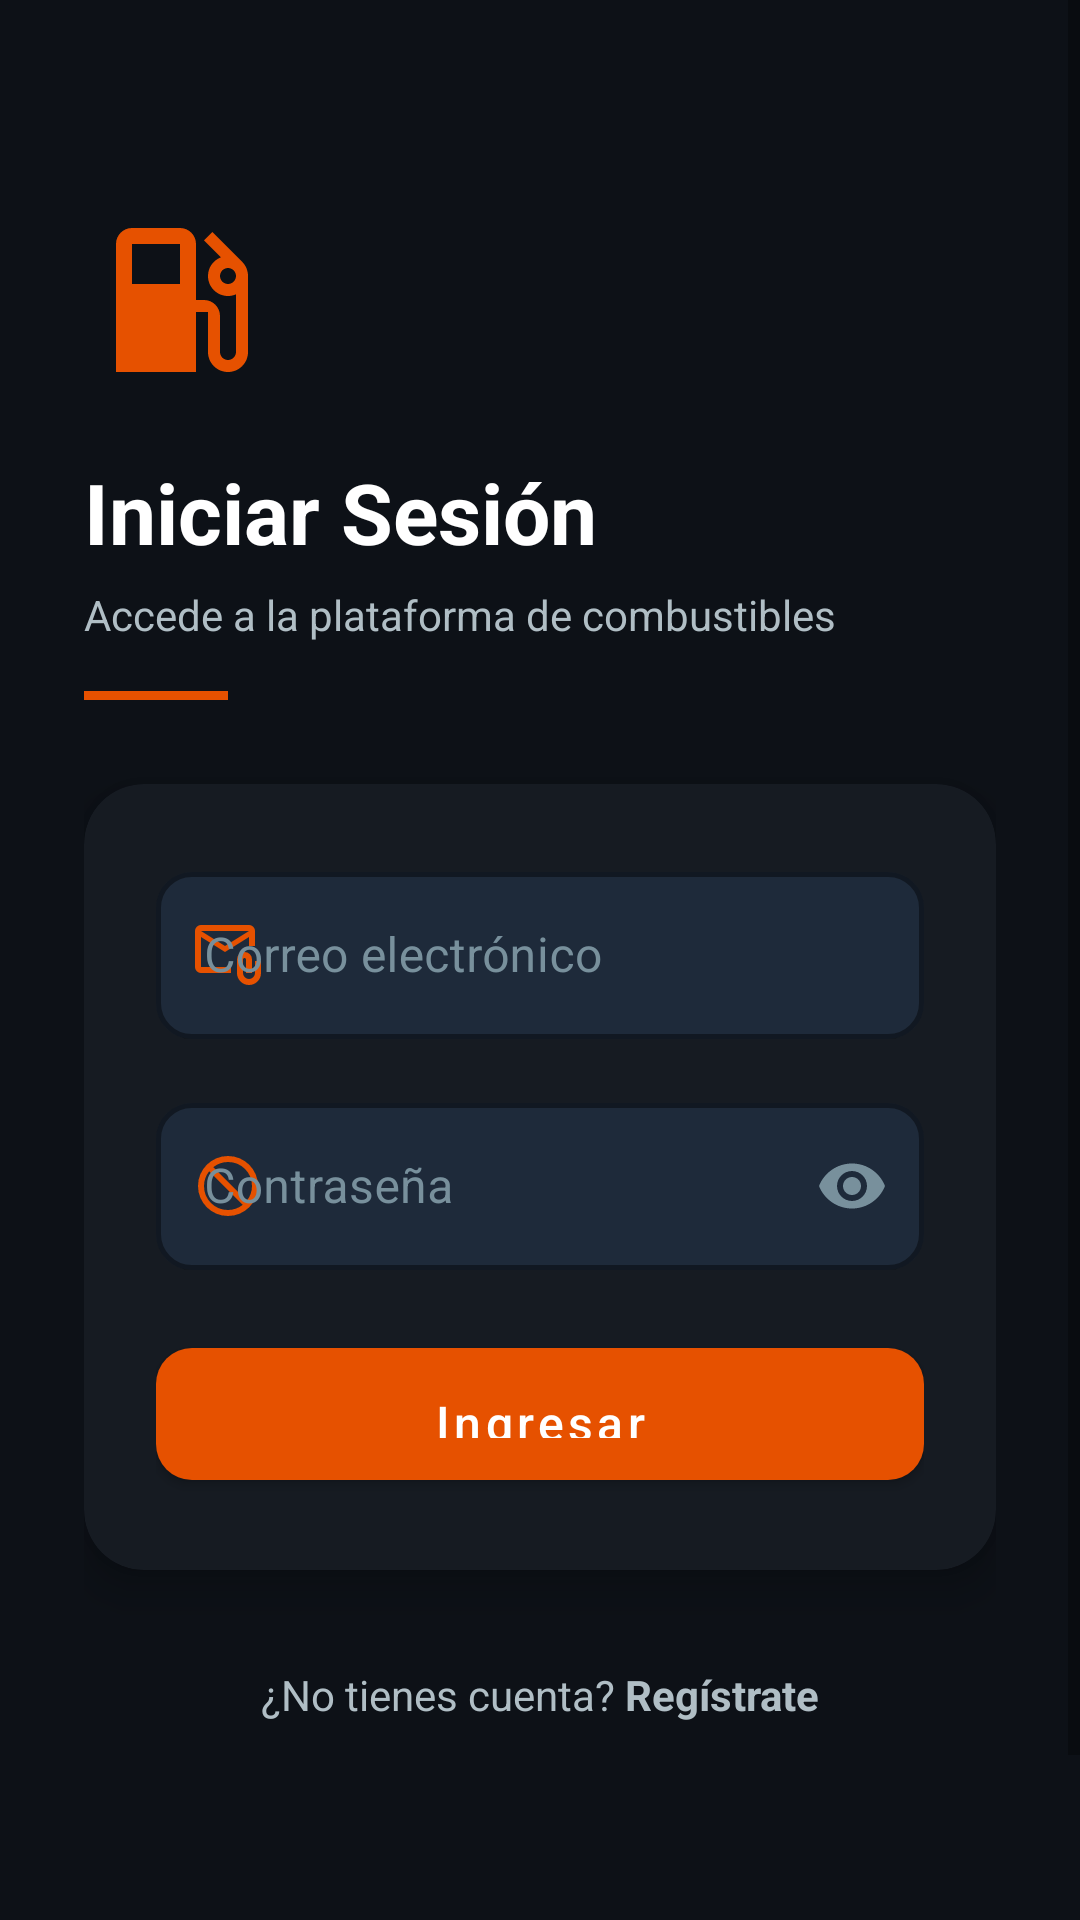

Here is an Android app screen rendered from its layout file. Give the layout XML and the strings, colors and styles it references.
<!-- AndroidManifest.xml: application theme Theme.FuelManager -->
<!-- res/layout/activity_login.xml -->
<?xml version="1.0" encoding="utf-8"?>
<ScrollView
    xmlns:android="http://schemas.android.com/apk/res/android"
    xmlns:app="http://schemas.android.com/apk/res-auto"
    android:layout_width="match_parent"
    android:layout_height="match_parent"
    android:background="@color/bg_main"
    android:fillViewport="true">

    <androidx.constraintlayout.widget.ConstraintLayout
        android:layout_width="match_parent"
        android:layout_height="wrap_content"
        android:minHeight="700dp"
        android:padding="28dp">
        
        <View
            android:id="@+id/decorTop"
            android:layout_width="180dp"
            android:layout_height="180dp"
            android:background="@drawable/shape_circle_glow"
            android:alpha="0.2"
            app:layout_constraintTop_toTopOf="parent"
            app:layout_constraintEnd_toEndOf="parent"
            android:layout_marginTop="-40dp"
            android:layout_marginEnd="-40dp"/>

        <ImageView
            android:id="@+id/ivIcon"
            android:layout_width="64dp"
            android:layout_height="64dp"
            android:src="@drawable/ic_fuel_drop"
            app:layout_constraintTop_toTopOf="parent"
            app:layout_constraintStart_toStartOf="parent"
            android:layout_marginTop="40dp"/>

        <TextView
            android:id="@+id/tvTitle"
            android:layout_width="0dp"
            android:layout_height="wrap_content"
            android:text="@string/login_title"
            android:textSize="28sp"
            android:textColor="@color/text_primary"
            android:textStyle="bold"
            app:layout_constraintTop_toBottomOf="@id/ivIcon"
            app:layout_constraintStart_toStartOf="parent"
            app:layout_constraintEnd_toEndOf="parent"
            android:layout_marginTop="20dp"/>

        <TextView
            android:id="@+id/tvSubtitle"
            android:layout_width="0dp"
            android:layout_height="wrap_content"
            android:text="@string/login_subtitle"
            android:textSize="14sp"
            android:textColor="@color/text_secondary"
            android:layout_marginTop="6dp"
            app:layout_constraintTop_toBottomOf="@id/tvTitle"
            app:layout_constraintStart_toStartOf="parent"
            app:layout_constraintEnd_toEndOf="parent"/>

        <View
            android:id="@+id/divider"
            android:layout_width="48dp"
            android:layout_height="3dp"
            android:background="@color/primary"
            android:layout_marginTop="16dp"
            app:layout_constraintTop_toBottomOf="@id/tvSubtitle"
            app:layout_constraintStart_toStartOf="parent"/>

        <androidx.cardview.widget.CardView
            android:id="@+id/cardForm"
            android:layout_width="0dp"
            android:layout_height="wrap_content"
            app:cardBackgroundColor="@color/bg_card"
            app:cardCornerRadius="20dp"
            app:cardElevation="8dp"
            android:layout_marginTop="28dp"
            app:layout_constraintTop_toBottomOf="@id/divider"
            app:layout_constraintStart_toStartOf="parent"
            app:layout_constraintEnd_toEndOf="parent">

            <LinearLayout
                android:layout_width="match_parent"
                android:layout_height="wrap_content"
                android:orientation="vertical"
                android:padding="24dp">

                <com.google.android.material.textfield.TextInputLayout
                    android:id="@+id/tilEmail"
                    style="@style/Widget.FuelManager.TextInputLayout"
                    android:layout_width="match_parent"
                    android:layout_height="wrap_content"
                    android:hint="@string/hint_email"
                    app:startIconDrawable="@drawable/ic_email"
                    app:startIconTint="@color/primary">

                    <com.google.android.material.textfield.TextInputEditText
                        android:id="@+id/etEmail"
                        android:layout_width="match_parent"
                        android:layout_height="wrap_content"
                        android:inputType="textEmailAddress"
                        android:textColor="@color/text_primary"
                        android:imeOptions="actionNext"/>
                </com.google.android.material.textfield.TextInputLayout>

                <com.google.android.material.textfield.TextInputLayout
                    android:id="@+id/tilPassword"
                    style="@style/Widget.FuelManager.TextInputLayout"
                    android:layout_width="match_parent"
                    android:layout_height="wrap_content"
                    android:hint="@string/hint_password"
                    android:layout_marginTop="16dp"
                    app:startIconDrawable="@drawable/ic_lock"
                    app:startIconTint="@color/primary"
                    app:endIconMode="password_toggle"
                    app:endIconTint="@color/text_hint">

                    <com.google.android.material.textfield.TextInputEditText
                        android:id="@+id/etPassword"
                        android:layout_width="match_parent"
                        android:layout_height="wrap_content"
                        android:inputType="textPassword"
                        android:textColor="@color/text_primary"
                        android:imeOptions="actionDone"/>
                </com.google.android.material.textfield.TextInputLayout>

                <ProgressBar
                    android:id="@+id/progressBar"
                    android:layout_width="match_parent"
                    android:layout_height="36dp"
                    android:layout_gravity="center_horizontal"
                    android:layout_marginTop="16dp"
                    android:indeterminateTint="@color/primary"
                    android:visibility="gone" />

                <com.google.android.material.button.MaterialButton
                    android:id="@+id/btnLogin"
                    style="@style/Widget.FuelManager.Button"
                    android:layout_width="match_parent"
                    android:layout_height="56dp"
                    android:text="@string/btn_login"
                    android:layout_marginTop="20dp"/>

            </LinearLayout>
        </androidx.cardview.widget.CardView>

        <TextView
            android:id="@+id/tvGoRegister"
            android:layout_width="wrap_content"
            android:layout_height="wrap_content"
            android:text="@string/no_account"
            android:textSize="14sp"
            android:textColor="@color/text_secondary"
            android:layout_marginTop="24dp"
            android:padding="8dp"
            app:layout_constraintTop_toBottomOf="@id/cardForm"
            app:layout_constraintStart_toStartOf="parent"
            app:layout_constraintEnd_toEndOf="parent"/>

        <TextView
            android:layout_width="wrap_content"
            android:layout_height="wrap_content"
            android:text="v1.0 · Universidad Piloto de Colombia"
            android:textSize="11sp"
            android:textColor="@color/text_hint"
            app:layout_constraintBottom_toBottomOf="parent"
            app:layout_constraintStart_toStartOf="parent"
            app:layout_constraintEnd_toEndOf="parent"
            android:layout_marginBottom="12dp"/>

    </androidx.constraintlayout.widget.ConstraintLayout>
</ScrollView>
<!-- resources referenced by this layout -->
<resources>
  <color name="bg_card">#161B22</color>
  <color name="bg_main">#0D1117</color>
  <color name="primary">#E65100</color>
  <color name="text_hint">#78909C</color>
  <color name="text_primary">#FFFFFF</color>
  <color name="text_secondary">#B0BEC5</color>
  <!-- drawable ic_fuel_drop (drawable) -->
  <vector xmlns:android="http://schemas.android.com/apk/res/android" android:height="24dp" android:tint="#E65100" android:viewportHeight="24" android:viewportWidth="24" android:width="24dp">
        
      <path android:fillColor="@android:color/white" android:pathData="M19.77,7.23l0.01,-0.01 -3.72,-3.72L15,4.56l2.11,2.11c-0.94,0.36 -1.61,1.26 -1.61,2.33 0,1.38 1.12,2.5 2.5,2.5 0.36,0 0.69,-0.08 1,-0.21v7.21c0,0.55 -0.45,1 -1,1s-1,-0.45 -1,-1L17,14c0,-1.1 -0.9,-2 -2,-2h-1L14,5c0,-1.1 -0.9,-2 -2,-2L6,3c-1.1,0 -2,0.9 -2,2v16h10v-7.5h1.5v5c0,1.38 1.12,2.5 2.5,2.5s2.5,-1.12 2.5,-2.5L20.5,9c0,-0.69 -0.28,-1.32 -0.73,-1.77zM12,10L6,10L6,5h6v5zM18,10c-0.55,0 -1,-0.45 -1,-1s0.45,-1 1,-1 1,0.45 1,1 -0.45,1 -1,1z"/>
      
  </vector>
  <string name="btn_login">Ingresar</string>
  <string name="hint_email">Correo electrónico</string>
  <string name="hint_password">Contraseña</string>
  <string name="login_subtitle">Accede a la plataforma de combustibles</string>
  <string name="login_title">Iniciar Sesión</string>
  <string name="no_account">¿No tienes cuenta? <b>Regístrate</b></string>
  <style name="Widget.FuelManager.Button" parent="Widget.MaterialComponents.Button">
          <item name="android:textAllCaps">false</item>
          <item name="android:textSize">16sp</item>
          <item name="android:paddingTop">14dp</item>
          <item name="android:paddingBottom">14dp</item>
          <item name="cornerRadius">12dp</item>
          <item name="backgroundTint">@color/primary</item>
          <item name="android:textColor">@color/text_primary</item>
          <item name="elevation">4dp</item>
      </style>
  <style name="Widget.FuelManager.TextInputLayout" parent="Widget.MaterialComponents.TextInputLayout.OutlinedBox">
          <item name="boxBackgroundColor">@color/input_background</item>
          <item name="boxStrokeColor">@color/input_stroke</item>
          <item name="boxStrokeWidth">1.5dp</item>
          <item name="hintTextColor">@color/text_hint</item>
          <item name="android:textColorHint">@color/text_hint</item>
          <item name="shapeAppearanceOverlay">@style/ShapeAppearance.FuelManager.Input</item>
      </style>
  <style name="Theme.FuelManager" parent="Theme.MaterialComponents.DayNight.NoActionBar">
          <item name="colorPrimary">@color/primary</item>
          <item name="colorPrimaryVariant">@color/primary_dark</item>
          <item name="colorOnPrimary">@color/text_primary</item>
          <item name="colorSurface">@color/surface</item>
          <item name="colorOnSurface">@color/text_primary</item>
          <item name="android:windowBackground">@color/bg_main</item>
          <item name="android:statusBarColor">@color/bg_main</item>
          <item name="android:navigationBarColor">@color/bg_main</item>
          <item name="android:windowLightStatusBar">false</item>
      </style>
  <color name="input_background">#1E2A3A</color>
  <color name="input_stroke">#2C3E50</color>
  <style name="ShapeAppearance.FuelManager.Input" parent="">
          <item name="cornerFamily">rounded</item>
          <item name="cornerSize">12dp</item>
      </style>
  <color name="primary_dark">#BF360C</color>
  <color name="surface">#1A1A2E</color>
</resources>
